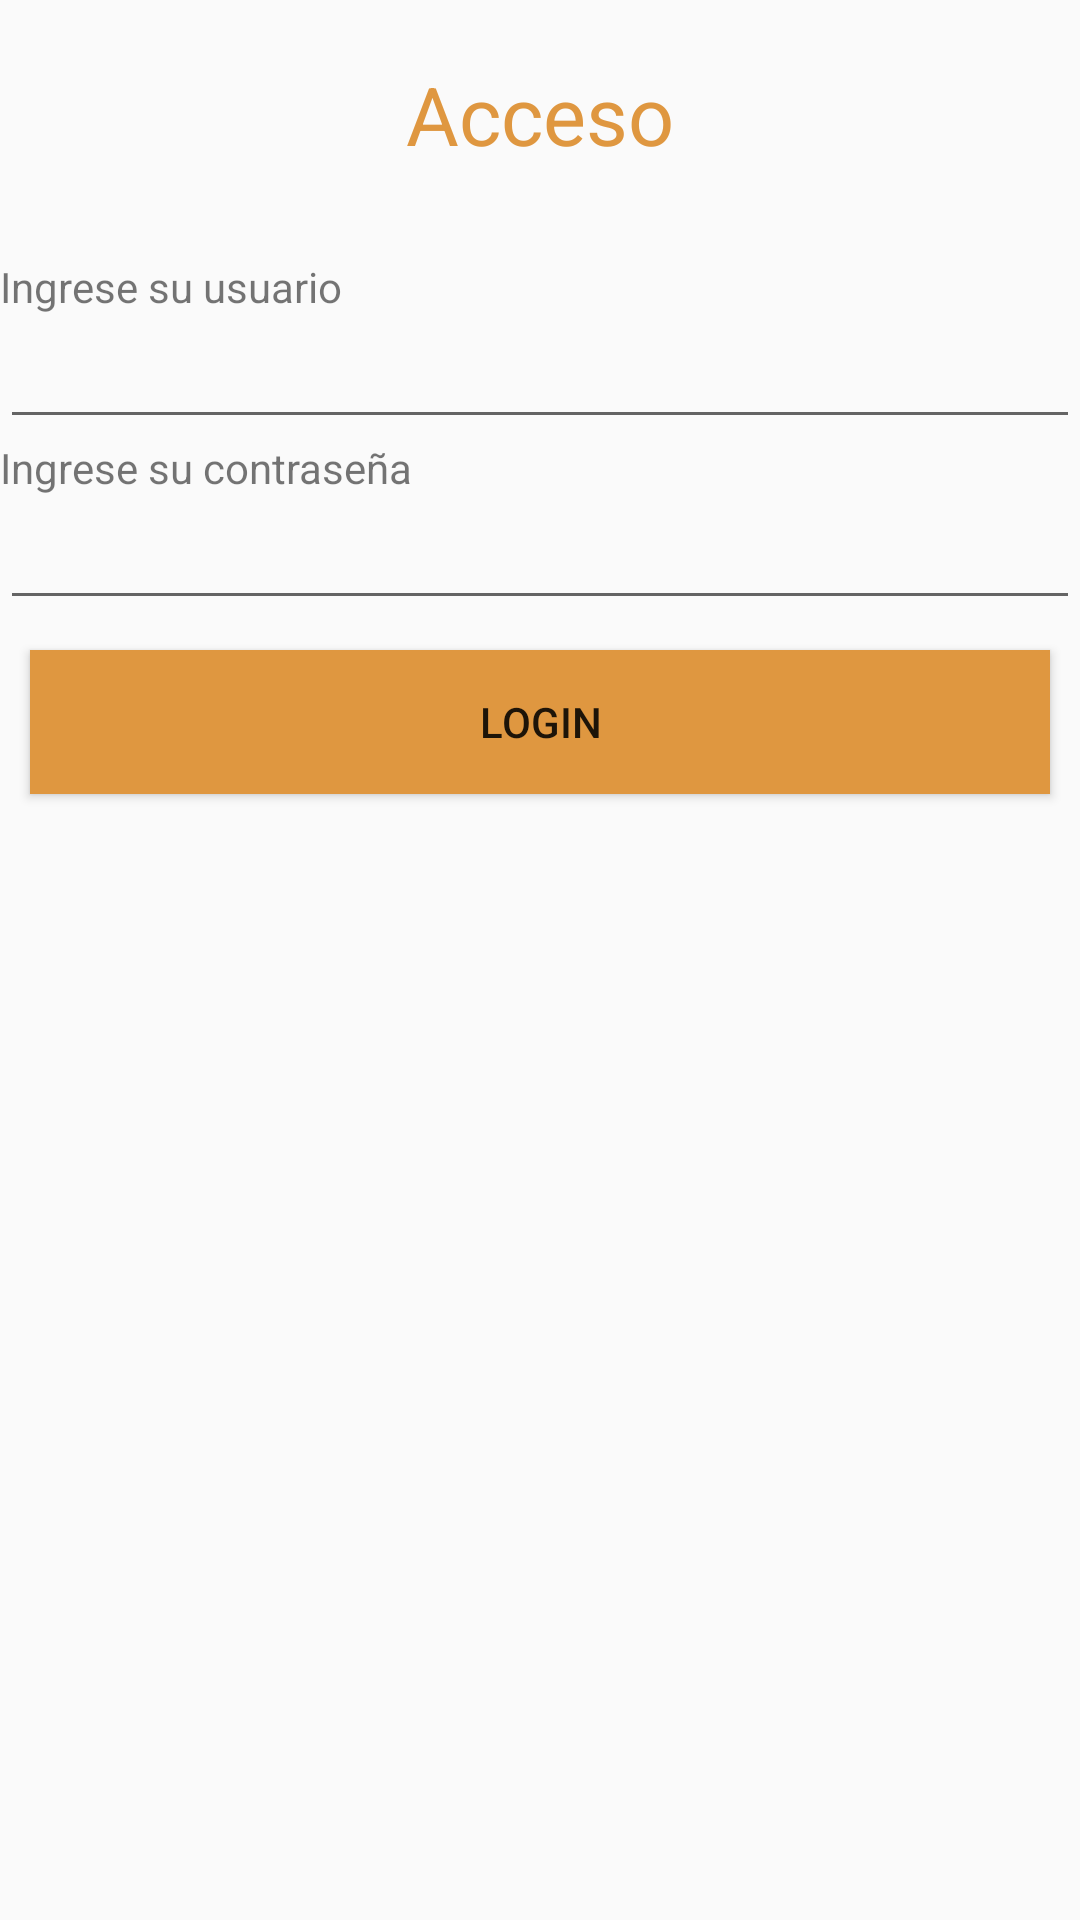

Layout XML and referenced resources for this Android screen:
<!-- AndroidManifest.xml: application theme Theme.AppRestaurante -->
<!-- res/layout/activity_login.xml -->
<?xml version="1.0" encoding="utf-8"?>
<LinearLayout xmlns:android="http://schemas.android.com/apk/res/android"
    xmlns:app="http://schemas.android.com/apk/res-auto"
    xmlns:tools="http://schemas.android.com/tools"
    android:layout_width="match_parent"
    android:layout_height="match_parent"
    android:orientation="vertical"
    tools:context=".LoginActivity">

    <TextView
        android:id="@+id/textView"
        android:layout_width="match_parent"
        android:layout_height="wrap_content"
        android:layout_marginTop="20dp"
        android:textSize="27dp"
        android:gravity="center"
        android:textColor="@color/main_orange"
        android:layout_marginBottom="30dp"
        android:text="Acceso" />


    <TextView
        android:id="@+id/textView1"
        android:layout_width="match_parent"
        android:layout_height="wrap_content"
        android:text="Ingrese su usuario" />

    <EditText
        android:id="@+id/LoginTxtUsuario"
        android:layout_width="match_parent"
        android:layout_height="wrap_content"
        android:ems="10"
        android:inputType="text"
        android:text="" />

    <TextView
        android:id="@+id/textView2"
        android:layout_width="match_parent"
        android:layout_height="wrap_content"
        android:text="Ingrese su contraseña" />

    <EditText
        android:id="@+id/LoginTxtContrasena"
        android:layout_width="match_parent"
        android:layout_height="wrap_content"
        android:ems="10"
        android:inputType="textPassword"
        android:text="" />

    <Button
        android:id="@+id/LoginbtnAcceder"
        android:layout_width="match_parent"
        android:layout_height="wrap_content"
        android:background="@color/main_orange"
        android:layout_margin="10dp"
        android:text="Login" />

</LinearLayout>
<!-- resources referenced by this layout -->
<resources>
  <color name="main_orange">#DF9740</color>
  <style name="Theme.AppRestaurante" parent="Theme.AppCompat.Light.NoActionBar">
          
          <item name="colorPrimary">@color/purple_500</item>
          <item name="colorPrimaryVariant">@color/purple_700</item>
          <item name="colorOnPrimary">@color/white</item>
          
          <item name="colorSecondary">@color/teal_200</item>
          <item name="colorSecondaryVariant">@color/teal_700</item>
          <item name="colorOnSecondary">@color/black</item>
          
          <item name="android:statusBarColor">?attr/colorPrimaryVariant</item>
          
      </style>
  <color name="purple_500">#FF6200EE</color>
  <color name="purple_700">#FF3700B3</color>
  <color name="white">#FFFFFFFF</color>
  <color name="teal_200">#FF03DAC5</color>
  <color name="teal_700">#FF018786</color>
  <color name="black">#FF000000</color>
</resources>
